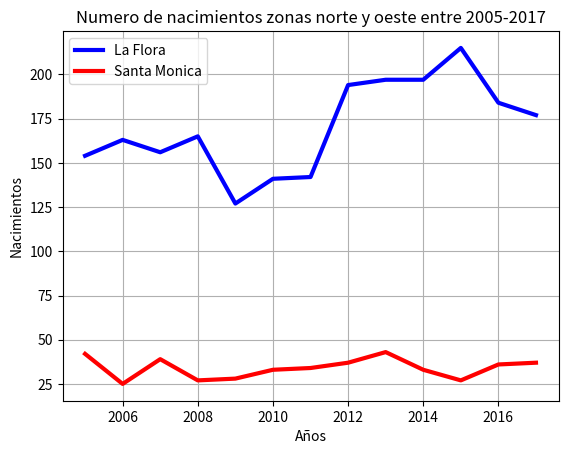

Python code for this plot:
#!/usr/bin/env python
# coding: utf-8

# In[1]:


# importar libreria matplotlib

import matplotlib.pyplot as plt

# Definición de datos de nacimientos en las distintas zonas por año

year = [2005,2006,2007,2008,2009,2010,2011,2012,2013,2014,2015,2016,2017]
birthsLaFlora = [154,163,156,165,127,141,142,194,197,197,215,184,177]
birthsSantaMonica = [42,25,39,27,28,33,34,37,43,33,27,36,37]

# Configuración de caracteristicas del grafico
plt.plot(year, birthsLaFlora, label = 'La Flora', linewidth = 3, color = 'blue')
plt.plot(year, birthsSantaMonica, label = 'Santa Monica', linewidth = 3, color = 'red')

# Definición de título y nombres de ejes
plt.title('Numero de nacimientos zonas norte y oeste entre 2005-2017')
plt.ylabel('Nacimientos')
plt.xlabel('Años')

# Mostrar leyenda, cuadrícula y figura
plt.legend()
plt.grid()
plt.show()


# In[ ]:




